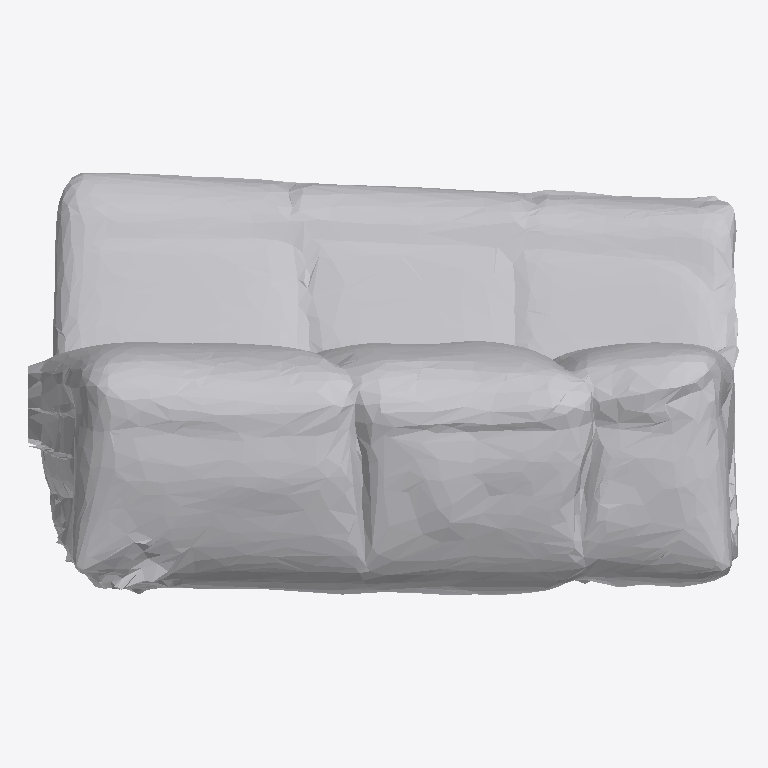
Plan cut of the same IFC building model at storey 'Ground Floor' (level 0.00 m, cut at 1.40 m), seen from above with north up, elements coloured by IFC class: 1 other element (light grey). No cut surface shows.
Extent 1.9 m × 1.1 m × 1.1 m (x, y, z). Storeys (1): Ground Floor at 0.00 m. Elements (1): 1 IfcFurniture.

HEADER;
FILE_DESCRIPTION(('ViewDefinition [CoordinationView]'),'2;1');
FILE_NAME('','2026-07-12T14:36:06',(''),(''),'IfcOpenShell 0.8.0','IfcOpenShell 0.8.0','');
FILE_SCHEMA(('IFC4'));
ENDSEC;
DATA;
#17=IFCPROJECT('3fcNYNKzvDOufX48BnKFpt',#5,'Office Project',$,$,$,$,(#15),#10);
#20=IFCSITE('0NuBEIZB91GwKFq53Hr3cV',#5,'Site',$,$,#19,$,$,.ELEMENT.,$,$,$,$,$);
#22=IFCBUILDING('3fMy6Cujv3QAtdkPh1r4lH',#5,'Building',$,$,#21,$,$,.ELEMENT.,$,$,$);
#24=IFCBUILDINGSTOREY('2nT3L7bUn1weAHmANm6KNc',#5,'Ground Floor',$,$,#23,$,$,.ELEMENT.,0.0);
#35=IFCFURNITURE('333xqArAL0k9QNQpHqlIza',#5,'list09_sofa',$,$,#34,#31,$,$);
ENDSEC;
